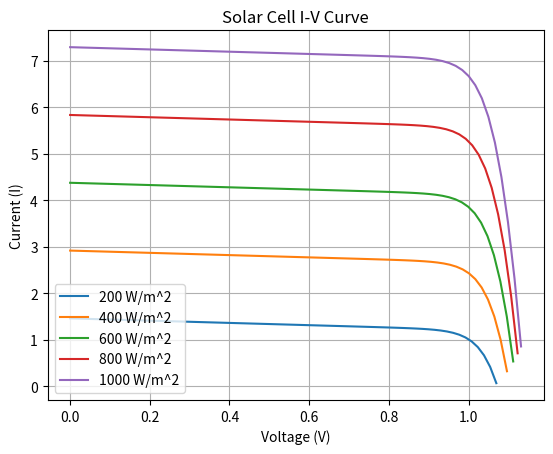

Generate this figure with matplotlib: (Note: this script raises an exception after producing the figure.)
"""
This file contains the code for modelling a single solar cell in a simple circuit.
Using the numpy and matplotlib libraries, it generates I-V and P-V curves at
different irradiance levels using the diode equation.

AUTHOR: Hector French
WRITTEN: 8/7/26
LAST UPDATED: 9/7/26
"""

import numpy as np
import matplotlib.pyplot as plt
from scipy.optimize import brentq
from math import log, e

# STC = standard test conditions.

# Constants
G_STC = 1000 # Irradiance in STC, in W/m^2.
NUM_POINTS = 70

# Constants calculated for a fixed solar cell size (156mm x 156mmm).
# Could implement a panel size variable + calculations of these constants in script later on.
I_ph_STC = 7.3 # Photocurrent in STC, in amps.
I_0 = 1e-12 # Saturation current, in amps.
R_s = 4.1e-3 # Series resistance, in ohms.
R_sh = 4.1 # Shunt resistance, in ohms.
n = 1.5 # Diode ideality factor.
V_t = 25.7e-3 # Thermal voltage, in volts.
V_oc_margin = 0.01 # Margin slightly below the open-circuit voltage, to ensure the entire curve is plotted.


def V_oc(G):
    """ Calculates the open-circuit voltage of the cell for a given irradiance."""
    return n * V_t * log(I_ph(G) / I_0 + 1, e)


def I_ph(G):
    """ Calculates the photocurrent of the cell for a given irradiance."""
    return I_ph_STC * (G / G_STC)


def f(I, V, G):
    """ The diode equation with everything on one side. Used with scipy.brentq to root-find values of I for a given V."""
    return I_ph(G) - I_0 * (np.exp((V + I*R_s) / (n*V_t)) - 1) - (V + I*R_s) / R_sh - I


def plot_curves(curve_xs, curve_ys, curve_labels=None, title="Curve", x_label="", y_label="", save_fig=False, fig_name="Graph"):
    """ Plots curve(s) in a single matplotlib graph using the given numpy arrays. curve_xs and curve_ys are parallel arrays of each curve's x and y values."""
    axes = plt.axes()
    # Loop through each curve and plot x against each y.
    for i in range(len(curve_xs)):
        # Give labels to each curve if they are given.
        if curve_labels is not None:
            axes.plot(curve_xs[i], curve_ys[i], label=curve_labels[i])
        else:
            axes.plot(curve_xs[i], curve_ys[i])
    axes.set_title(title)
    axes.set_xlabel(x_label)
    axes.set_ylabel(y_label)
    axes.grid(True)
    # Enable the legend if labels are given.
    if curve_labels is not None:
        axes.legend()
    # Save the figure in the directory if instructed.
    if save_fig:
        plt.savefig(f"figures/{fig_name}.png", dpi=200)
    plt.show()


def get_iv_pv_data(G_s):
    """ Given a set of irrasdiances, calculate V, I and P values."""
    curve_xs = []  # An array of each curve's array of x values.
    curve_I_ys = []  # An array of each IV curve's y values.
    curve_P_ys = []  # An array of each PV curve's y values.

    # Loop through each irradiance to plot the corresponding curve.
    for g in G_s:
        # Generate an array of V values
        V_s = np.linspace(0, V_oc(g) - V_oc_margin, NUM_POINTS)
        I_s = np.array([])
        # Calculate the corresponding I
        for v in V_s:
            if g == 0:
                I_s = np.append(I_s, 0)
            else:
                I_s = np.append(I_s, brentq(f, 0, I_ph(g), args=(v, g,)))

        # Calculate the corresponding P
        P_s = V_s * I_s

        curve_xs.append(V_s)
        curve_I_ys.append(I_s)
        curve_P_ys.append(P_s)
    return curve_xs, curve_I_ys, curve_P_ys


def main():
    """ The main function."""
    # Hard-coded for now; to test.
    G_s = [200, 400, 600, 800, 1000]

    # Assign each curve a label based on irradiance.
    curve_labels = []
    for g in G_s:
        curve_labels.append(f"{g} W/m^2")

    # Calculate IV and PV curve points
    curve_xs, curve_I_ys, curve_P_ys = get_iv_pv_data(G_s)

    # Plot the IV curve
    plot_curves(curve_xs, curve_I_ys, curve_labels, "Solar Cell I-V Curve", "Voltage (V)", "Current (I)", save_fig=True, fig_name="IV_curves")
    # Plot the PV curve
    plot_curves(curve_xs, curve_P_ys, curve_labels, "Solar Cell P-V Curve", "Voltage (V)", "Power (P)", save_fig=True, fig_name="PV_curves")

main()
